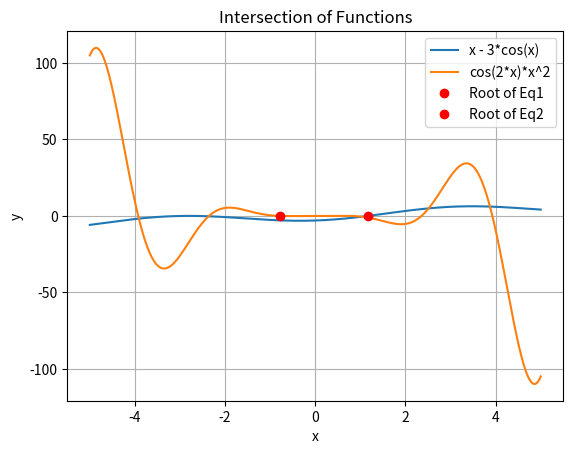

This chart was generated by the following Python code:
import numpy as np
from scipy.optimize import fsolve
import matplotlib.pyplot as plt


def equation1(x):
    """
    Defines the first equation to find its root.

    Parameters:
    - x: The variable for the equation.

    Returns:
    The evaluation of the equation x - 3*cos(x).
    """
    return x - 3 * np.cos(x)


def equation2(x):
    """
    Defines the second equation to find its root.

    Parameters:
    - x: The variable for the equation.

    Returns:
    The evaluation of the equation cos(2*x)*x^2.
    """
    return np.cos(2 * x) * x ** 3


# Find the roots of the equations using fsolve with initial guesses.
# fsolve is used to find the roots of a function, which are the values of x for which the function equals zero.
root1 = fsolve(equation1, 1)  # Initial guess for the first root is 1.
root2 = fsolve(equation2, -1)  # Initial guess for the second root is -1.

print("Root of equation 1:", root1)
print("Root of equation 2:", root2)

# Proceed with plotting if roots are found.
if len(root1) > 0 and len(root2) > 0:
    # Generate a range of x values for plotting the functions.
    x_values = np.linspace(-5, 5, 400)  # Creates a linear space between -5 and 5 with 400 points.

    # Plotting the functions on the same graph for visual comparison and intersection identification.
    plt.plot(x_values, equation1(x_values), label='x - 3*cos(x)')  # Plot equation1.
    plt.plot(x_values, equation2(x_values), label='cos(2*x)*x^2')  # Plot equation2.

    # Highlighting the roots/intersection points on the graph.
    plt.plot(root1, equation1(root1), 'ro', label='Root of Eq1')  # Mark root of equation1.
    plt.plot(root2, equation2(root2), 'ro', label='Root of Eq2')  # Mark root of equation2.

    # Setting up the plot with labels, title, and grid.
    plt.xlabel('x')
    plt.ylabel('y')
    plt.title('Intersection of Functions')
    plt.legend()
    plt.grid(True)
    plt.show()
else:
    print("No intersection found.")
